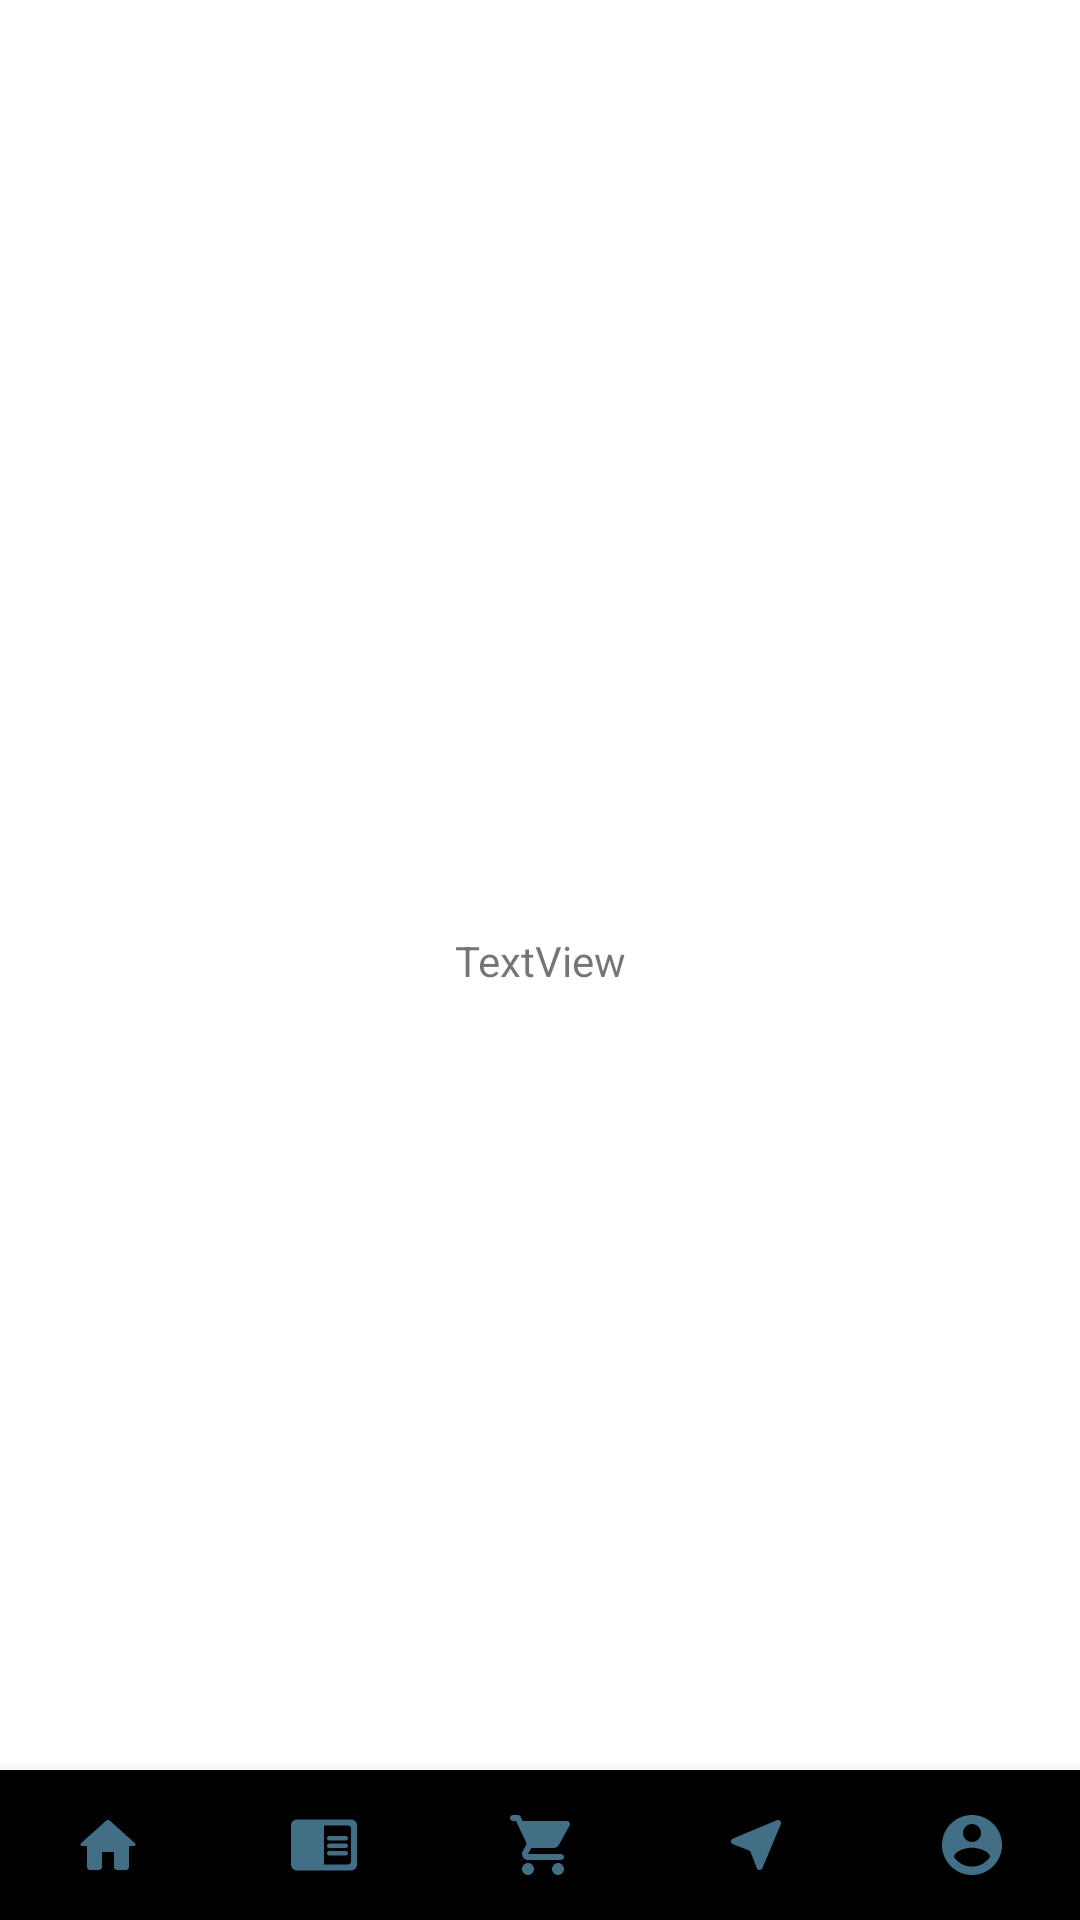

The Android layout XML behind this screen, and the referenced resources:
<!-- AndroidManifest.xml: application theme Theme.HappyTogether -->
<!-- res/layout/activity_main.xml -->
<?xml version="1.0" encoding="utf-8"?>
<androidx.constraintlayout.widget.ConstraintLayout
    xmlns:android="http://schemas.android.com/apk/res/android"
    xmlns:app="http://schemas.android.com/apk/res-auto"
    xmlns:tools="http://schemas.android.com/tools"
    android:layout_width="match_parent"
    android:layout_height="match_parent"
    tools:context=".MainActivity">

    <androidx.fragment.app.FragmentContainerView
        android:layout_width="match_parent"
        android:layout_height="match_parent"
        android:id="@id/container"
        android:background="@color/white">

    </androidx.fragment.app.FragmentContainerView>

    <com.google.android.material.bottomnavigation.BottomNavigationView
        android:id="@+id/bottom_nav"
        android:layout_width="match_parent"
        android:layout_height="50dp"
        android:background="@drawable/bottom_navigation"
        app:itemIconTint="@color/blue_gray"
        app:itemTextColor="@color/white"
        app:labelVisibilityMode="unlabeled"
        app:layout_constraintBottom_toBottomOf="@+id/container"
        app:layout_constraintEnd_toEndOf="parent"
        app:layout_constraintStart_toStartOf="parent"
        app:menu="@menu/bottom_nav_menu" />

    <TextView
        android:id="@+id/textView6"
        android:layout_width="wrap_content"
        android:layout_height="wrap_content"
        android:text="TextView"
        app:layout_constraintBottom_toBottomOf="@+id/container"
        app:layout_constraintEnd_toEndOf="parent"
        app:layout_constraintStart_toStartOf="parent"
        app:layout_constraintTop_toTopOf="parent" />


</androidx.constraintlayout.widget.ConstraintLayout>
<!-- resources referenced by this layout -->
<resources>
  <color name="blue_gray">#FF426E86</color>
  <color name="white">#FFFFFFFF</color>
  <style name="Theme.HappyTogether" parent="Theme.MaterialComponents.DayNight.NoActionBar">
          
          <item name="colorPrimary">@color/blue_gray</item>
          <item name="colorPrimaryVariant">@color/orange_500</item>
          <item name="colorOnPrimary">@color/white</item>
          
          <item name="colorSecondary">@color/ash_white</item>
          <item name="colorSecondaryVariant">@color/ash_gray</item>
          <item name="colorOnSecondary">@color/black</item>
          
          <item name="android:statusBarColor" tools:targetApi="l">?attr/colorPrimaryVariant</item>
          
      </style>
  <color name="orange_500">#FFE8A735</color>
  <color name="ash_white">#FFF6F6F6</color>
  <color name="ash_gray">#FFCACCCF</color>
  <color name="black">#000000</color>
</resources>
